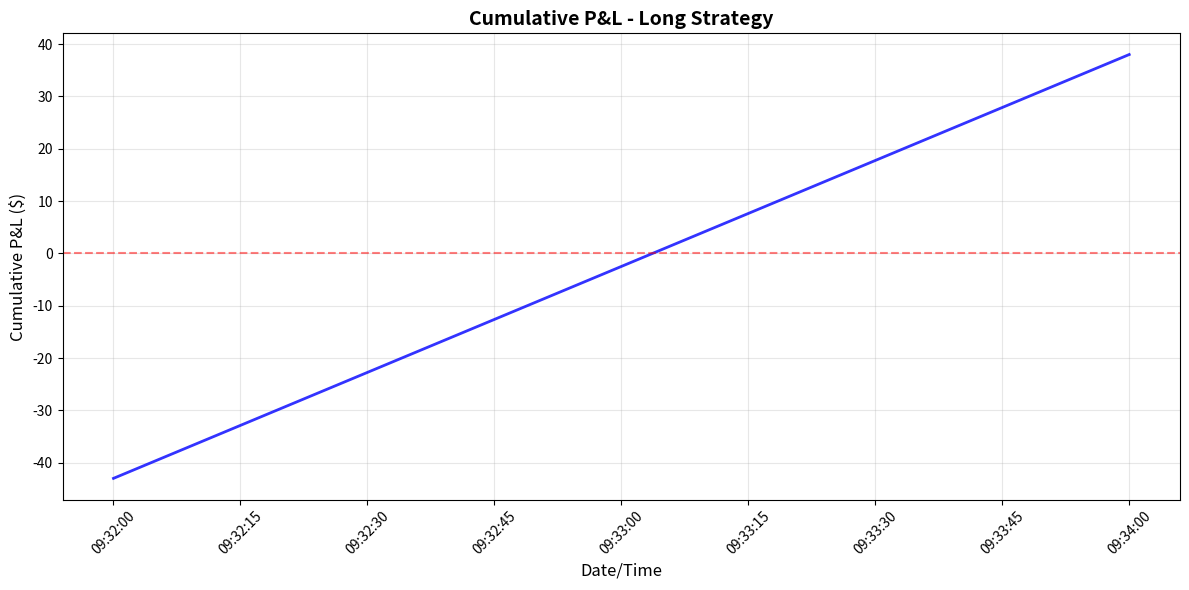
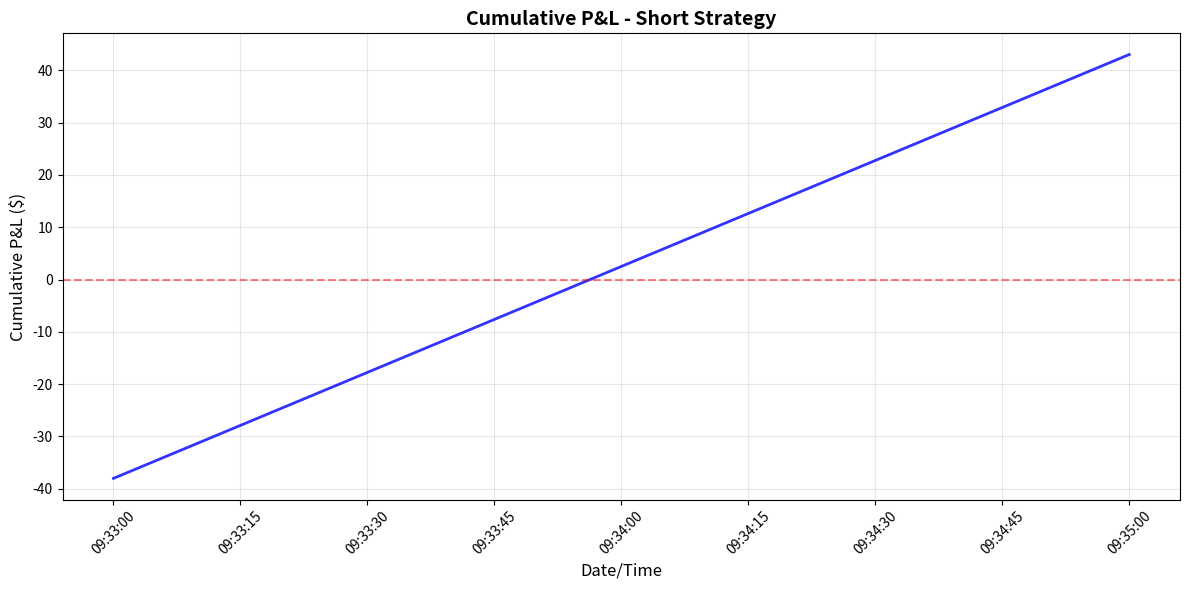
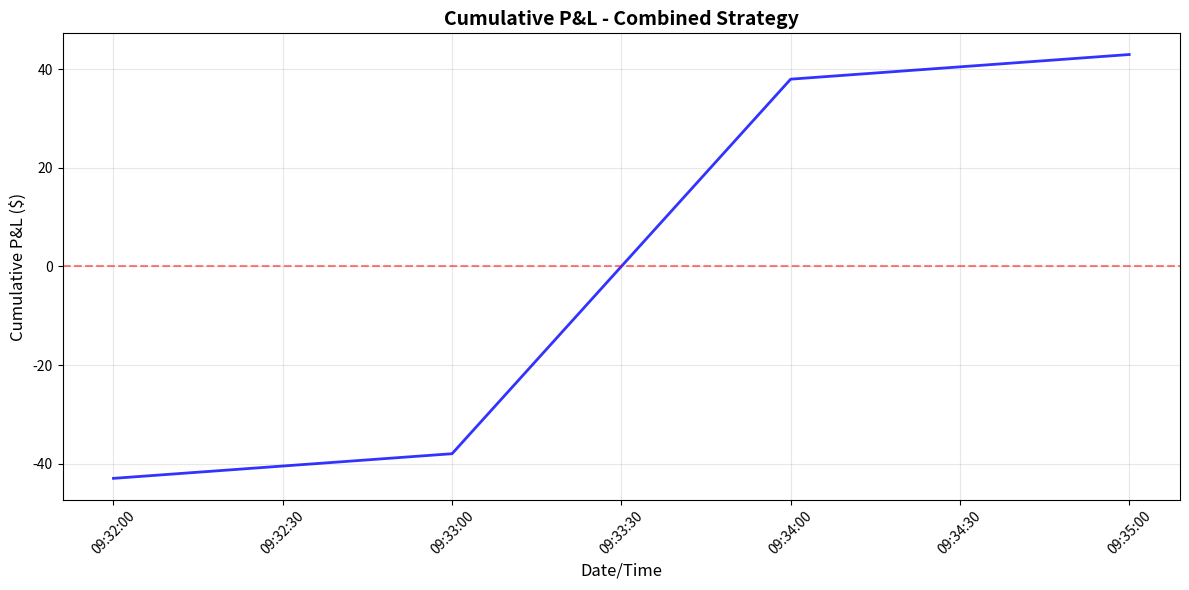

Generate these figures, in order, with matplotlib:
#!/usr/bin/env python3
"""
Simple ThinkorSwim Trading Analysis
Handles the actual data format from your reports
"""

import pandas as pd
import numpy as np
import matplotlib.pyplot as plt
from datetime import datetime

def parse_thinkorswim_data(report_text):
    """Parse ThinkorSwim report text into DataFrame"""
    lines = report_text.strip().split('\n')
    
    trades = []
    for line in lines:
        if ';' in line and any(char.isdigit() for char in line):
            parts = line.split(';')
            if len(parts) >= 9 and parts[0].strip().isdigit():
                try:
                    # Parse trade data
                    trade_id = int(parts[0])
                    strategy = parts[1]
                    side = parts[2]
                    amount = float(parts[3])
                    price = float(parts[4].replace('$', '').replace(',', ''))
                    
                    # Parse datetime
                    datetime_str = parts[5].strip()
                    trade_datetime = datetime.strptime(datetime_str, '%m/%d/%y %I:%M %p')
                    
                    # Parse P&L
                    trade_pl_str = parts[6].strip()
                    cumulative_pl_str = parts[7].strip()
                    
                    # Convert P&L strings to numbers
                    trade_pl = parse_pl_string(trade_pl_str)
                    cumulative_pl = parse_pl_string(cumulative_pl_str)
                    
                    position = float(parts[8])
                    
                    trades.append({
                        'id': trade_id,
                        'strategy': strategy,
                        'side': side,
                        'amount': amount,
                        'price': price,
                        'datetime': trade_datetime,
                        'trade_pl': trade_pl,
                        'cumulative_pl': cumulative_pl,
                        'position': position
                    })
                except Exception as e:
                    print(f"Warning: Could not parse line: {line[:50]}... Error: {e}")
                    continue
    
    return pd.DataFrame(trades)

def parse_pl_string(pl_str):
    """Parse P&L string to float"""
    if not pl_str or pl_str.strip() == '':
        return 0.0
    
    pl_str = pl_str.strip()
    # Remove $ and commas
    pl_str = pl_str.replace('$', '').replace(',', '')
    
    # Handle parentheses (negative values)
    if pl_str.startswith('(') and pl_str.endswith(')'):
        return -float(pl_str[1:-1])
    else:
        return float(pl_str)

def calculate_metrics(data):
    """Calculate trading metrics"""
    if data.empty:
        return {}
    
    # Filter completed trades
    completed_trades = data[data['trade_pl'] != 0].copy()
    
    if completed_trades.empty:
        return {}
    
    # Basic metrics
    total_trades = len(completed_trades)
    winning_trades = completed_trades[completed_trades['trade_pl'] > 0]
    losing_trades = completed_trades[completed_trades['trade_pl'] < 0]
    
    total_pl = completed_trades['trade_pl'].sum()
    gross_profit = winning_trades['trade_pl'].sum() if not winning_trades.empty else 0
    gross_loss = abs(losing_trades['trade_pl'].sum()) if not losing_trades.empty else 0
    
    win_rate = len(winning_trades) / total_trades if total_trades > 0 else 0
    avg_winner = winning_trades['trade_pl'].mean() if not winning_trades.empty else 0
    avg_loser = losing_trades['trade_pl'].mean() if not losing_trades.empty else 0
    profit_factor = gross_profit / gross_loss if gross_loss > 0 else float('inf')
    
    # Risk metrics
    max_winner = completed_trades['trade_pl'].max()
    max_loser = completed_trades['trade_pl'].min()
    
    # Calculate drawdown
    cumulative_pl = completed_trades['cumulative_pl'].values
    running_max = np.maximum.accumulate(cumulative_pl)
    drawdown = cumulative_pl - running_max
    max_drawdown = drawdown.min()
    
    # Sharpe ratio
    returns = completed_trades['trade_pl'].values
    sharpe_ratio = np.mean(returns) / np.std(returns) if np.std(returns) > 0 else 0
    
    return {
        'total_trades': total_trades,
        'winning_trades': len(winning_trades),
        'losing_trades': len(losing_trades),
        'win_rate': win_rate,
        'total_pl': total_pl,
        'gross_profit': gross_profit,
        'gross_loss': gross_loss,
        'avg_winner': avg_winner,
        'avg_loser': avg_loser,
        'profit_factor': profit_factor,
        'max_winner': max_winner,
        'max_loser': max_loser,
        'max_drawdown': max_drawdown,
        'sharpe_ratio': sharpe_ratio
    }

def print_report(metrics, strategy_name):
    """Print trading report"""
    print(f"\n{'='*60}")
    print(f"TRADING ANALYSIS - {strategy_name.upper()}")
    print(f"{'='*60}")
    
    if not metrics:
        print("No completed trades found for analysis.")
        return
    
    print(f"\n📊 BASIC METRICS:")
    print(f"{'Total Trades:':<25} {metrics['total_trades']}")
    print(f"{'Winning Trades:':<25} {metrics['winning_trades']}")
    print(f"{'Losing Trades:':<25} {metrics['losing_trades']}")
    print(f"{'Win Rate:':<25} {metrics['win_rate']:.2%}")
    print(f"{'Total P&L:':<25} ${metrics['total_pl']:,.2f}")
    print(f"{'Gross Profit:':<25} ${metrics['gross_profit']:,.2f}")
    print(f"{'Gross Loss:':<25} ${metrics['gross_loss']:,.2f}")
    print(f"{'Average Winner:':<25} ${metrics['avg_winner']:,.2f}")
    print(f"{'Average Loser:':<25} ${metrics['avg_loser']:,.2f}")
    print(f"{'Profit Factor:':<25} {metrics['profit_factor']:.2f}")
    print(f"{'Max Winner:':<25} ${metrics['max_winner']:,.2f}")
    print(f"{'Max Loser:':<25} ${metrics['max_loser']:,.2f}")
    print(f"{'Max Drawdown:':<25} ${metrics['max_drawdown']:,.2f}")
    print(f"{'Sharpe Ratio:':<25} {metrics['sharpe_ratio']:.2f}")
    
    print(f"\n{'='*60}")

def plot_cumulative_pl(data, strategy_name):
    """Plot cumulative P&L"""
    if data.empty:
        return
    
    completed_trades = data[data['trade_pl'] != 0].copy()
    
    if completed_trades.empty:
        return
    
    plt.figure(figsize=(12, 6))
    plt.plot(completed_trades['datetime'], completed_trades['cumulative_pl'], 
            linewidth=2, color='blue', alpha=0.8)
    
    plt.axhline(y=0, color='red', linestyle='--', alpha=0.5)
    plt.title(f'Cumulative P&L - {strategy_name}', fontsize=14, fontweight='bold')
    plt.xlabel('Date/Time', fontsize=12)
    plt.ylabel('Cumulative P&L ($)', fontsize=12)
    plt.grid(True, alpha=0.3)
    plt.xticks(rotation=45)
    plt.tight_layout()
    plt.show()

def main():
    """Main analysis function"""
    print("🚀 ThinkorSwim Trading Analysis")
    print("=" * 50)
    
    # Your actual data (replace with your real data)
    long_report = """Strategy report Symbol: QQQ Work Time: 6/20/25 9:31 AM - 8/1/25 3:59 PM
Id;Strategy;Side;Amount;Price;Date/Time;Trade P/L;P/L;Position;
1;ORDERBLOCK(Long on Green Dot);Buy to Open;100.0;$532.52;6/20/25 9:31 AM;;($43.00);100.0;
2;ORDERBLOCK(Exit Long);Sell to Close;-100.0;$532.09;6/20/25 9:32 AM;($43.00);($43.00);0.0;
3;ORDERBLOCK(Long on Green Dot);Buy to Open;100.0;$532.47;6/20/25 9:33 AM;;$38.00;100.0;
4;ORDERBLOCK(Exit Long);Sell to Close;-100.0;$532.85;6/20/25 9:34 AM;$38.00;$38.00;0.0;
Total P/L: $1 326.97; Total order(s): 620;"""

    short_report = """Strategy report Symbol: QQQ Work Time: 6/20/25 9:32 AM - 8/1/25 3:59 PM
Id;Strategy;Side;Amount;Price;Date/Time;Trade P/L;P/L;Position;
1;ORDERBLOCK(Short on Red Dot);Sell to Open;-100.0;$532.09;6/20/25 9:32 AM;;($38.00);-100.0;
2;ORDERBLOCK(Exit Short);Buy to Close;100.0;$532.47;6/20/25 9:33 AM;($38.00);($38.00);0.0;
3;ORDERBLOCK(Short on Red Dot);Sell to Open;-100.0;$532.85;6/20/25 9:34 AM;;$43.00;-100.0;
4;ORDERBLOCK(Exit Short);Buy to Close;100.0;$532.42;6/20/25 9:35 AM;$43.00;$43.00;0.0;
Total P/L: ($843.03); Total order(s): 619;"""
    
    try:
        # Parse data
        print("📊 Parsing trading data...")
        long_data = parse_thinkorswim_data(long_report)
        short_data = parse_thinkorswim_data(short_report)
        
        print(f"Loaded {len(long_data)} long trades and {len(short_data)} short trades")
        
        # Analyze long strategy
        if not long_data.empty:
            long_metrics = calculate_metrics(long_data)
            print_report(long_metrics, "Long Strategy")
            plot_cumulative_pl(long_data, "Long Strategy")
        
        # Analyze short strategy
        if not short_data.empty:
            short_metrics = calculate_metrics(short_data)
            print_report(short_metrics, "Short Strategy")
            plot_cumulative_pl(short_data, "Short Strategy")
        
        # Analyze combined
        if not long_data.empty and not short_data.empty:
            combined_data = pd.concat([long_data, short_data], ignore_index=True)
            combined_data = combined_data.sort_values('datetime')
            combined_metrics = calculate_metrics(combined_data)
            print_report(combined_metrics, "Combined Strategy")
            plot_cumulative_pl(combined_data, "Combined Strategy")
        
        print("\n✅ Analysis complete!")
        
    except Exception as e:
        print(f"❌ Error: {e}")
        print("Please check your data format and try again.")

if __name__ == "__main__":
    main()